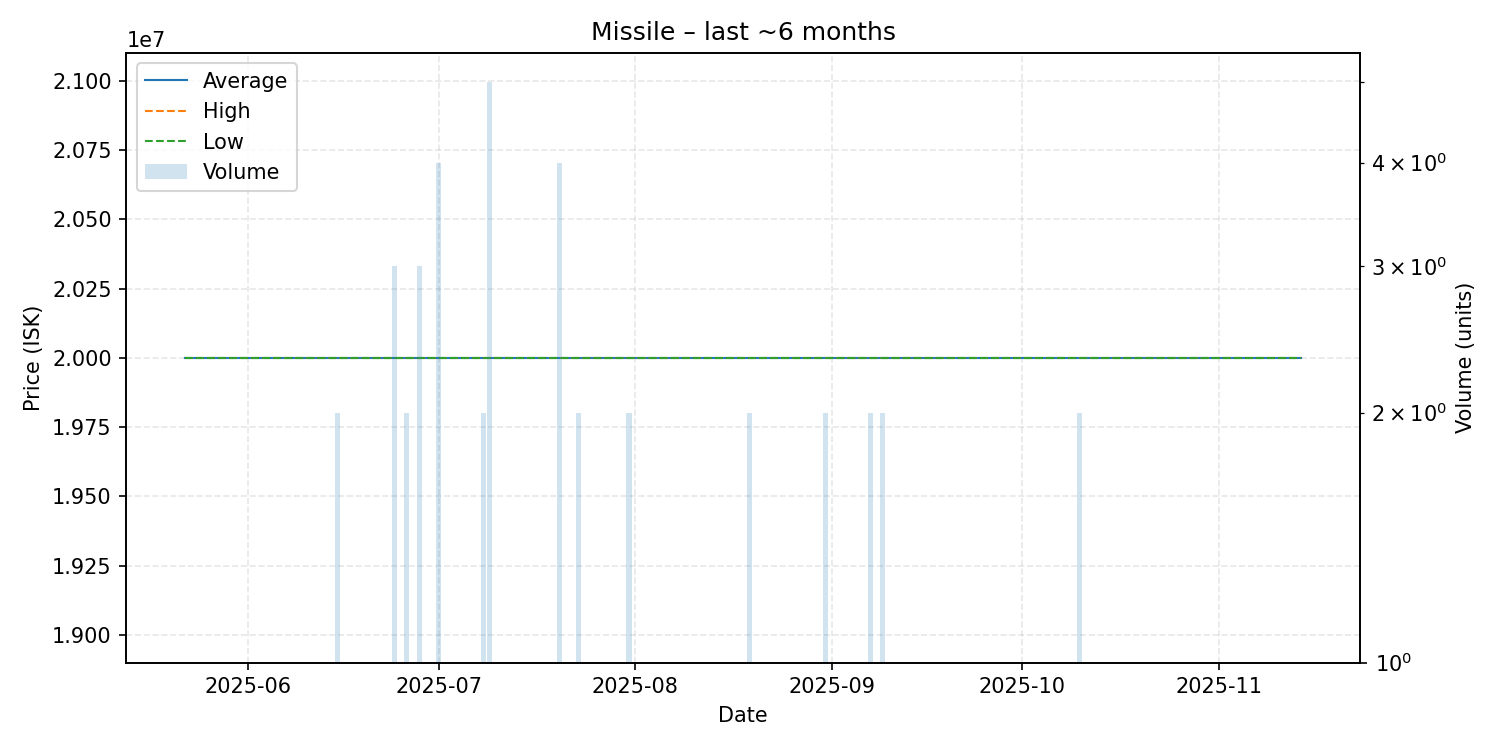

Data behind this chart, as committed beside it:
date, average, highest, lowest, order_count, volume
2025-05-22, 20000000, 20000000, 20000000, 1, 1
2025-05-24, 20000000, 20000000, 20000000, 1, 1
2025-05-25, 20000000, 20000000, 20000000, 1, 1
2025-05-31, 20000000, 20000000, 20000000, 1, 1
2025-06-05, 20000000, 20000000, 20000000, 1, 1
2025-06-09, 20000000, 20000000, 20000000, 1, 1
2025-06-13, 20000000, 20000000, 20000000, 1, 1
2025-06-15, 20000000, 20000000, 20000000, 1, 2
2025-06-20, 20000000, 20000000, 20000000, 1, 1
2025-06-21, 20000000, 20000000, 20000000, 1, 1
2025-06-22, 20000000, 20000000, 20000000, 1, 1
2025-06-24, 20000000, 20000000, 20000000, 2, 3
2025-06-26, 20000000, 20000000, 20000000, 1, 2
2025-06-28, 20000000, 20000000, 20000000, 3, 3
2025-06-29, 20000000, 20000000, 20000000, 1, 1
2025-06-30, 20000000, 20000000, 20000000, 1, 1
2025-07-01, 20000000, 20000000, 20000000, 1, 4
2025-07-02, 20000000, 20000000, 20000000, 1, 1
2025-07-04, 20000000, 20000000, 20000000, 1, 1
2025-07-06, 20000000, 20000000, 20000000, 1, 1
2025-07-08, 20000000, 20000000, 20000000, 2, 2
2025-07-09, 20000000, 20000000, 20000000, 4, 5
2025-07-13, 20000000, 20000000, 20000000, 1, 1
2025-07-14, 20000000, 20000000, 20000000, 1, 1
2025-07-19, 20000000, 20000000, 20000000, 1, 1
2025-07-20, 20000000, 20000000, 20000000, 1, 4
2025-07-21, 20000000, 20000000, 20000000, 1, 1
2025-07-23, 20000000, 20000000, 20000000, 1, 2
2025-07-31, 20000000, 20000000, 20000000, 1, 2
2025-08-03, 20000000, 20000000, 20000000, 1, 1
2025-08-08, 20000000, 20000000, 20000000, 1, 1
2025-08-10, 20000000, 20000000, 20000000, 1, 1
2025-08-19, 20000000, 20000000, 20000000, 2, 2
2025-08-21, 20000000, 20000000, 20000000, 1, 1
2025-08-22, 20000000, 20000000, 20000000, 1, 1
2025-08-28, 20000000, 20000000, 20000000, 1, 1
2025-08-30, 20000000, 20000000, 20000000, 1, 1
2025-08-31, 20000000, 20000000, 20000000, 2, 2
2025-09-07, 20000000, 20000000, 20000000, 2, 2
2025-09-08, 20000000, 20000000, 20000000, 1, 1
2025-09-09, 20000000, 20000000, 20000000, 2, 2
2025-09-30, 20000000, 20000000, 20000000, 1, 1
2025-10-04, 20000000, 20000000, 20000000, 1, 1
2025-10-05, 20000000, 20000000, 20000000, 1, 1
2025-10-06, 20000000, 20000000, 20000000, 1, 1
2025-10-08, 20000000, 20000000, 20000000, 1, 1
2025-10-10, 20000000, 20000000, 20000000, 1, 2
2025-10-17, 20000000, 20000000, 20000000, 1, 1
2025-10-20, 20000000, 20000000, 20000000, 1, 1
2025-10-21, 20000000, 20000000, 20000000, 1, 1
2025-10-27, 20000000, 20000000, 20000000, 1, 1
2025-10-31, 20000000, 20000000, 20000000, 1, 1
2025-11-08, 20000000, 20000000, 20000000, 1, 1
2025-11-09, 20000000, 20000000, 20000000, 1, 1
2025-11-13, 20000000, 20000000, 20000000, 1, 1
2025-11-14, 20000000, 20000000, 20000000, 1, 1
